Photos from the image-classification dataset "classifier_crops" in the GitHub repository SyedAnas-123/SEM-Defect-Detection-Pipeline-Microscopy-AI. Its 3 classes are: inclusion particle, porosity, tear delamination.

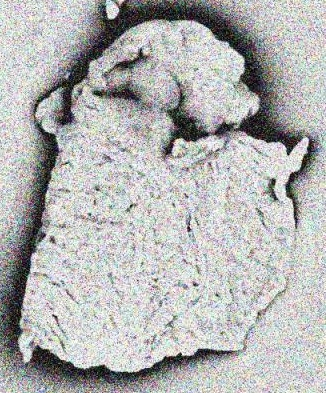
Label: tear delamination

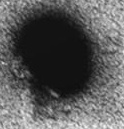
Label: porosity

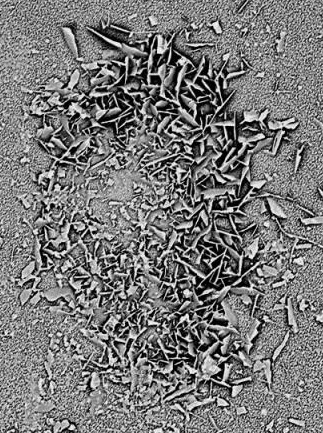
Label: tear delamination

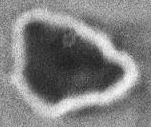
Label: porosity

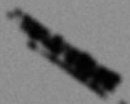
Label: tear delamination

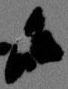
Label: porosity
